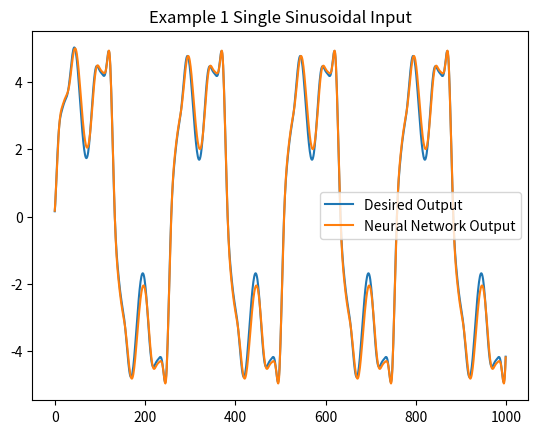

This chart was generated by the following Python code:
# [redacted]

import numpy as np
import matplotlib.pyplot as plt

# Set the random seed for reproducibility
np.random.seed(0)

# Activation function and its derivative
def tanh(x, a, b):
    return a * np.tanh(b * x)

def tanh_deriv(x, a, b):
    return a * (1 - np.tanh(b * x) ** 2)

# Parameters
a = 1
b = 1
m0 = 1
m1 = 20
m2 = 10
m3 = 1
eta1 = 0.1

# Initialize weights
w1 = 0.2 * np.random.rand(m1, m0 + 1)  # 20 x 2
w2 = 0.2 * np.random.rand(m2, m1 + 1)  # 10 x 21
w3 = 0.2 * np.random.rand(m3, m2 + 1)  # 1 x 11

# Training loop
for k in range(1, 50501):
    if k <= 500:
        u = np.sin(2 * np.pi * k / 250)
        p = np.array([1, u]).reshape(-1, 1)

        # Forward pass
        v1 = w1 @ p
        phi_v1 = tanh(v1, a, b)
        y1_k = np.vstack((1, phi_v1))
        v2 = w2 @ y1_k
        phi_v2 = tanh(v2, a, b)
        y2_k = np.vstack((1, phi_v2))
        v3 = w3 @ y2_k
        y3 = v3
        E = 0.6 * np.sin(np.pi * u) + 0.3 * np.sin(3 * np.pi * u) + 0.1 * np.sin(5 * np.pi * u) - y3

        # Backward pass
        phi_v3_diff = 1
        phi_v2_diff = tanh_deriv(v2, a, b)
        phi_v1_diff = tanh_deriv(v1, a, b)

        delta3 = E * phi_v3_diff
        delta_w3 = eta1 * delta3 @ y2_k.T
        delta2 = (w3[:, 1:].T @ delta3) * phi_v2_diff
        delta_w2 = eta1 * delta2 @ y1_k.T
        delta1 = (w2[:, 1:].T @ delta2) * phi_v1_diff
        delta_w1 = eta1 * delta1 @ p.T

        # Update weights
        w1 += delta_w1
        w2 += delta_w2
        w3 += delta_w3
    else:
        u = -1 + 2 * np.random.rand()
        p = np.array([1, u]).reshape(-1, 1)

        # Forward pass
        v1 = w1 @ p
        phi_v1 = tanh(v1, a, b)
        y1_k = np.vstack((1, phi_v1))
        v2 = w2 @ y1_k
        phi_v2 = tanh(v2, a, b)
        y2_k = np.vstack((1, phi_v2))
        v3 = w3 @ y2_k
        y3 = v3
        E = 0.6 * np.sin(np.pi * u) + 0.3 * np.sin(3 * np.pi * u) + 0.1 * np.sin(5 * np.pi * u) - y3

        # Backward pass
        phi_v3_diff = 1
        phi_v2_diff = tanh_deriv(v2, a, b)
        phi_v1_diff = tanh_deriv(v1, a, b)

        delta3 = E * phi_v3_diff
        delta_w3 = eta1 * delta3 @ y2_k.T
        delta2 = (w3[:, 1:].T @ delta3) * phi_v2_diff
        delta_w2 = eta1 * delta2 @ y1_k.T
        delta1 = (w2[:, 1:].T @ delta2) * phi_v1_diff
        delta_w1 = eta1 * delta1 @ p.T

        # Update weights
        w1 += delta_w1
        w2 += delta_w2
        w3 += delta_w3


# Arrays to store outputs
yp = np.zeros(1002)
ym = np.zeros(1002)

# Simulation loop for the outputs
for k in range(1, 1001):
    u = np.sin(2 * np.pi * k / 250)
    p = np.array([1, u]).reshape(-1, 1)

    # Desired plant output
    y1 = 0.3 * yp[k] + 0.6 * yp[k - 1] + 0.6 * np.sin(np.pi * u) + 0.3 * np.sin(3 * np.pi * u) + 0.1 * np.sin(5 * np.pi * u)

    # Neural network forward pass
    v1 = w1 @ p
    phi_v1 = tanh(v1, a, b)
    y1_k = np.vstack((1, phi_v1))
    v2 = w2 @ y1_k
    phi_v2 = tanh(v2, a, b)
    y2_k = np.vstack((1, phi_v2))
    v3 = w3 @ y2_k
    y2 = v3 + 0.3 * yp[k] + 0.6 * yp[k - 1]

    # Store outputs
    yp[k + 1] = y1
    ym[k + 1] = y2

# Calculate performance metrics
g = np.var(yp[2:] - ym[2:])
h = np.var(yp[2:])
perf = (1 - (g / h)) * 100
mse = np.sum((yp[2:] - ym[2:]) ** 2) / len(yp[2:])

# Display the performance
print(f"Variance of error: {g}")
print(f"Variance of plant output: {h}")
print(f"Performance: {perf}%")
print(f"Mean Squared Error: {mse}")

# Plot the outputs
plt.plot(yp[2:], label='Desired Output')
plt.plot(ym[2:], label='Neural Network Output')
plt.legend()
plt.title('Example 1 Single Sinusoidal Input')
plt.savefig('example1_single_sinusoidal_input.pdf')
